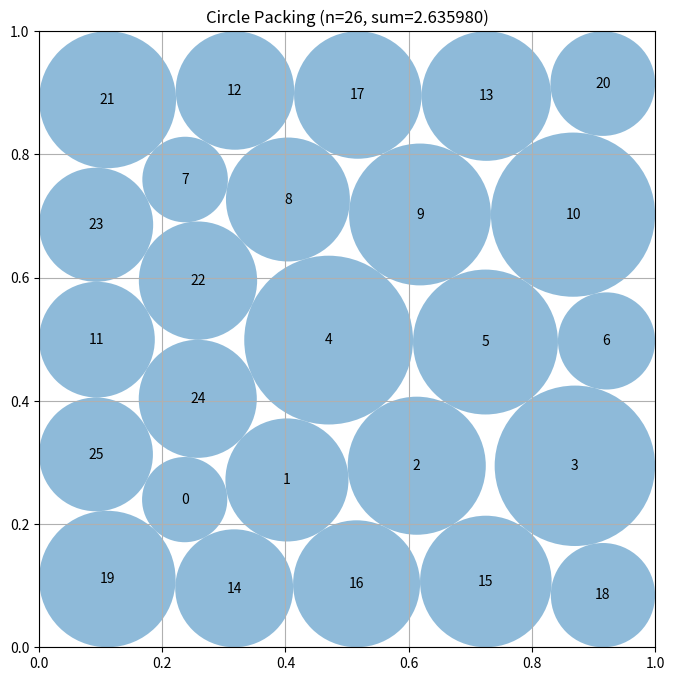

Source code (Python):
# EVOLVE-BLOCK-START
"""Constructor-based circle packing for n=26 circles"""
import numpy as np


def construct_packing():
    """
    Construct a specific arrangement of 26 circles in a unit square
    that attempts to maximize the sum of their radii.

    Returns:
        Tuple of (centers, radii, sum_of_radii)
        centers: np.array of shape (26, 2) with (x, y) coordinates
        radii: np.array of shape (26) with radius of each circle
        sum_of_radii: Sum of all radii
    """
    """
    Hexagonal-row constructor with candidate selection and jitter refinement.

    Since compute_max_radii already yields feasible maximal radii, the old
    "relaxation" only shuffled circles and degraded the sum. Instead we:
      1. Generate several staggered-row hexagonal-like layouts (different row
         counts and spacings), compute the achievable sum for each, and keep
         the best.
      2. Hill-climb with small random jitters of individual circles,
         accepting only moves that increase the total sum of maximal radii.
    """
    n = 26
    rng = np.random.RandomState(0)

    def greedy_dual_scale(large_rows, lspace, vspace, gstep):
        """Two-scale greedy constructor (dual-scale-apollonian mechanism).

        Phase 1: place sum(large_rows) LARGE circles on staggered
        hexagonal-ish rows (centers centered in the square) — these become
        the big-radius scaffold. Phase 2: insert the remaining small
        circles greedily: for each, scan a deterministic gstep-spaced grid
        over the square and place at the point maximizing the feasible
        radius (min of wall distance and clearance to already-placed
        circles with their maximal radii). This yields a bimodal size
        distribution — a discrete basin uniform-radius layouts and
        continuous SLSQP cannot reach — with small circles filling the
        triangular interstices between large circles and walls.
        """
        m = int(round(1.0 / gstep))
        xs = np.linspace(gstep, 1.0 - gstep, m)
        c = np.zeros((n, 2))
        idx = 0
        y0 = (1.0 - (len(large_rows) - 1) * vspace) / 2.0
        for row, k in enumerate(large_rows):
            y = y0 + row * vspace
            x_start = (1.0 - (k - 1) * lspace) / 2.0
            off = lspace / 2.0 if row % 2 == 1 else 0.0
            for j in range(k):
                c[idx] = [x_start + off + j * lspace, y]
                idx += 1
        n_large = idx
        placed = c[:n_large].copy()
        pr = compute_max_radii(placed)

        for _ in range(n - n_large):
            best_r, best_p = -1.0, None
            for gx in xs:
                for gy in xs:
                    p = (gx, gy)
                    r = min(gx, 1.0 - gx, gy, 1.0 - gy)
                    d = np.sqrt((placed[:, 0] - gx) ** 2 +
                                (placed[:, 1] - gy) ** 2) - pr
                    r = min(r, float(np.min(d)))
                    if r > best_r:
                        best_r, best_p = r, np.array([gx, gy], dtype=float)
            c[idx] = best_p
            placed = np.vstack([placed, best_p[None, :]])
            pr = compute_max_radii(placed)
            idx += 1
        return np.clip(c, 0.005, 0.995)

    # Dual-scale seed variants: large-circle scaffolds of 9-12 circles in
    # staggered rows, remainder filled greedily. Scored by maximal-radii
    # sum; top 12 seeds feed the existing multi-start SLSQP + restart
    # machinery unchanged.
    candidates = []
    for rows in ([4, 4, 4], [4, 4, 3], [3, 4, 3], [4, 3, 4],
                 [4, 4, 2, 2], [3, 4, 4], [2, 4, 4, 2]):
        for lspace in (0.21, 0.23, 0.25):
            for vspace in (0.24, 0.28, 0.32):
                c = greedy_dual_scale(rows, lspace, vspace, 0.02)
                s = np.sum(compute_max_radii(c))
                candidates.append((s, c))
    candidates.sort(key=lambda t: -t[0])
    top = [c.copy() for _, c in candidates[:12]]
    best_centers, best_sum = top[0], candidates[0][0]

    # SLSQP NLP refinement: jointly optimize centers and radii.
    # Variables z = (x_0..x_25, y_0..y_25, r_0..r_25), objective max sum(r).
    # Constraints: pairwise non-overlap (squared-distance form) and
    # border containment r_i <= x_i <= 1-r_i, r_i <= y_i <= 1-r_i.
    from scipy.optimize import minimize

    def slsqp_refine(centers0, radii0, delta, maxiter=1500):
        z0 = np.concatenate([centers0[:, 0], centers0[:, 1], radii0])
        I, J = np.triu_indices(n, k=1)

        def unpack(z):
            return z[:n], z[n:2 * n], z[2 * n:]

        def obj(z):
            return -np.sum(z[2 * n:])

        def obj_grad(z):
            g = np.zeros(3 * n)
            g[2 * n:] = -1.0
            return g

        def cons_pair(z):
            x, y, r = unpack(z)
            dx = x[I] - x[J]
            dy = y[I] - y[J]
            d2 = dx * dx + dy * dy
            return d2 - (r[I] + r[J] + delta) ** 2

        def cons_pair_jac(z):
            x, y, r = unpack(z)
            dx = x[I] - x[J]
            dy = y[I] - y[J]
            m = I.shape[0]
            Jm = np.zeros((m, 3 * n))
            rows = np.arange(m)
            Jm[rows, I] += 2 * dx
            Jm[rows, J] -= 2 * dx
            Jm[rows, n + I] += 2 * dy
            Jm[rows, n + J] -= 2 * dy
            Jm[rows, 2 * n + I] -= 2 * (r[I] + r[J] + delta)
            Jm[rows, 2 * n + J] -= 2 * (r[I] + r[J] + delta)
            return Jm

        def cons_borders(z):
            x, y, r = unpack(z)
            return np.concatenate([x - r, (1 - x) - r, y - r, (1 - y) - r])

        def cons_borders_jac(z):
            Jm = np.zeros((4 * n, 3 * n))
            ar = np.arange(n)
            Jm[ar, ar] = 1.0
            Jm[ar, 2 * n + ar] = -1.0
            Jm[n + ar, ar] = -1.0
            Jm[n + ar, 2 * n + ar] = -1.0
            Jm[2 * n + ar, n + ar] = 1.0
            Jm[2 * n + ar, 2 * n + ar] = -1.0
            Jm[3 * n + ar, n + ar] = -1.0
            Jm[3 * n + ar, 2 * n + ar] = -1.0
            return Jm

        bounds = ([(0.0, 1.0)] * n + [(0.0, 1.0)] * n +
                  [(0.0, 0.5)] * n)
        res = minimize(
            obj, z0, jac=obj_grad, method="SLSQP", bounds=bounds,
            constraints=[
                {"type": "ineq", "fun": cons_pair, "jac": cons_pair_jac},
                {"type": "ineq", "fun": cons_borders, "jac": cons_borders_jac},
            ],
            options={"maxiter": maxiter, "ftol": 1e-12},
        )
        return res.x

    def feasible(centers, radii, tol=1e-6):
        if np.any(radii <= 0):
            return False
        if (np.any(centers - radii[:, None] < -tol) or
                np.any(centers + radii[:, None] > 1 + tol)):
            return False
        diff = centers[:, None, :] - centers[None, :, :]
        dist = np.sqrt(np.sum(diff * diff, axis=2))
        np.fill_diagonal(dist, np.inf)
        return np.all(dist >= radii[:, None] + radii[None, :] - tol)

    # Multi-start SLSQP refinement over the top candidates, sequentially
    # tightening delta. Each start is capped at maxiter=1500; results are
    # accepted only after an exact feasibility recheck and only if strictly
    # better than the incumbent.
    inc_radii = compute_max_radii(best_centers)
    inc_sum = np.sum(inc_radii)
    best_sum, best_r, best_c = inc_sum, inc_radii.copy(), best_centers.copy()

    for c0 in top:
        r0 = compute_max_radii(c0)
        cur_c, cur_r = c0.copy(), r0.copy()
        for delta in (1e-6, 1e-8):
            z = slsqp_refine(cur_c, cur_r, delta, maxiter=1500)
            cx = np.stack([z[:n], z[n:2 * n]], axis=1)
            rx = z[2 * n:]
            if feasible(cx, rx):
                s = np.sum(rx)
                if s > np.sum(cur_r):
                    cur_c, cur_r = cx.copy(), np.maximum(rx, 1e-9).copy()
        if np.sum(cur_r) > best_sum:
            best_sum, best_r, best_c = float(np.sum(cur_r)), cur_r.copy(), cur_c.copy()

    # Budget-scaled deterministic restarts (basin-hopping style): sample
    # many more active-contact manifolds within the allowed offline budget.
    # 400 restarts; sigma cycles through a coarse-to-fine ladder, and every
    # 5th restart re-seeds from a retained lattice candidate (basin
    # re-entry) instead of the incumbent. Each restart: one
    # compute_max_radii call + two SLSQP passes (delta 1e-6, 1e-8,
    # maxiter=1500). A wall-clock guard checked only between restarts
    # always returns the best-so-far. Acceptance uses the SLSQP radii
    # directly (never recompute maximal radii from moved centers); exact
    # feasibility recheck before acceptance; incumbent fallback retained.
    # (Random-restart machinery removed: replaced by the deterministic
    # active-set continuation below, which walks the contact manifold
    # instead of sampling topologies stochastically.)
    import time
    t0 = time.time()

    # Phase 1/2 replacement: deterministic active-set continuation over the
    # incumbent's contact graph. Identify currently-active pair contacts
    # (dist ≈ r_i + r_j within tol_a) and wall contacts, then iterate:
    # solve SLSQP (delta=0, maxiter=1500) restricted to the active set only;
    # after each solve, audit all constraints — any violated pair/wall is
    # PROMOTED to the active set, any active constraint with slack > 1e-9 is
    # DEMOTED. This walks the contact manifold deterministically instead of
    # hopping basins with random jitter. Bounded to 40 continuation steps.
    tol_a = 1e-5          # activation threshold on dist - (ri + rj)
    slack_demo = 1e-9     # demotion threshold
    pair_viol = 1e-10     # promotion threshold on constraint violation

    def active_set_refine(c_in, r_in, max_steps=40):
        """KKT active-set continuation: solve with only active constraints,
        promote/demote until the active set stabilizes. Returns best
        (centers, radii) found, feasibility-rechecked."""
        cur_c, cur_r = c_in.copy(), r_in.copy()
        best = (cur_c.copy(), cur_r.copy(), float(np.sum(cur_r)))
        # Initial active sets
        diff = cur_c[:, None, :] - cur_c[None, :, :]
        dist = np.sqrt(np.sum(diff * diff, axis=2))
        np.fill_diagonal(dist, np.inf)
        slack = dist - (cur_r[:, None] + cur_r[None, :])
        active_pairs = set()
        Iu, Ju = np.triu_indices(n, k=1)
        for a, b in zip(Iu, Ju):
            if slack[a, b] < tol_a:
                active_pairs.add((int(a), int(b)))
        active_walls = set()
        wall_vals = np.stack([cur_r - cur_c[:, 0], cur_r + cur_c[:, 0] - 1.0,
                              cur_r - cur_c[:, 1], cur_r + cur_c[:, 1] - 1.0])
        for w in range(4 * n):
            if wall_vals.flat[w] > -tol_a:
                active_walls.add(w)
        for _ in range(max_steps):
            ap = sorted(active_pairs)
            aw = sorted(active_walls)
            if not ap and not aw:
                # Nothing active: free maximization — every circle grows to
                # its maximal feasible radius at the current centers.
                r_new = compute_max_radii(cur_c)
                if float(np.sum(r_new)) > best[2] and feasible(cur_c, r_new):
                    best = (cur_c.copy(), r_new.copy(), float(np.sum(r_new)))
                break
            pa_i = np.array([a for a, b in ap], dtype=int) if ap else np.zeros(0, int)
            pa_j = np.array([b for a, b in ap], dtype=int) if ap else np.zeros(0, int)
            wl = np.array(aw, dtype=int) if aw else np.zeros(0, int)
            z0 = np.concatenate([cur_c[:, 0], cur_c[:, 1], cur_r])

            def unpack(z):
                return z[:n], z[n:2 * n], z[2 * n:]

            def obj(z):
                return -np.sum(z[2 * n:])

            def obj_grad(z):
                g = np.zeros(3 * n)
                g[2 * n:] = -1.0
                return g

            m = len(ap)
            def cons_pair(z):
                x, y, r = unpack(z)
                dx = x[pa_i] - x[pa_j]
                dy = y[pa_i] - y[pa_j]
                return dx * dx + dy * dy - (r[pa_i] + r[pa_j]) ** 2

            def cons_pair_jac(z):
                x, y, r = unpack(z)
                dx = x[pa_i] - x[pa_j]
                dy = y[pa_i] - y[pa_j]
                Jm = np.zeros((m, 3 * n))
                rows = np.arange(m)
                Jm[rows, pa_i] += 2 * dx
                Jm[rows, pa_j] -= 2 * dx
                Jm[rows, n + pa_i] += 2 * dy
                Jm[rows, n + pa_j] -= 2 * dy
                Jm[rows, 2 * n + pa_i] -= 2 * (r[pa_i] + r[pa_j])
                Jm[rows, 2 * n + pa_j] -= 2 * (r[pa_i] + r[pa_j])
                return Jm

            mw = len(wl)
            def cons_walls(z):
                x, y, r = unpack(z)
                return np.concatenate([x - r, (1 - x) - r, y - r, (1 - y) - r])[wl]

            def cons_walls_jac(z):
                Jm = np.zeros((4 * n, 3 * n))
                ar = np.arange(n)
                Jm[ar, ar] = 1.0
                Jm[ar, 2 * n + ar] = -1.0
                Jm[n + ar, ar] = -1.0
                Jm[n + ar, 2 * n + ar] = -1.0
                Jm[2 * n + ar, n + ar] = 1.0
                Jm[2 * n + ar, 2 * n + ar] = -1.0
                Jm[3 * n + ar, n + ar] = -1.0
                Jm[3 * n + ar, 2 * n + ar] = -1.0
                return Jm[wl] if mw else np.zeros((0, 3 * n))

            bounds = ([(0.0, 1.0)] * n + [(0.0, 1.0)] * n + [(0.0, 0.5)] * n)
            cons = []
            if m:
                cons.append({"type": "ineq", "fun": cons_pair, "jac": cons_pair_jac})
            if mw:
                cons.append({"type": "ineq", "fun": cons_walls, "jac": cons_walls_jac})
            if not cons:
                break
            res = minimize(obj, z0, jac=obj_grad, method="SLSQP",
                           bounds=bounds, constraints=cons,
                           options={"maxiter": 1500, "ftol": 1e-12})
            zx = res.x
            cx = np.stack([zx[:n], zx[n:2 * n]], axis=1)
            rx = zx[2 * n:]
            if not feasible(cx, rx):
                break
            s = float(np.sum(rx))
            if s > best[2]:
                best = (cx.copy(), rx.copy(), s)
            cur_c, cur_r = cx, rx
            # Audit ALL constraints; promote violated, demote slackful.
            changed = False
            diff = cur_c[:, None, :] - cur_c[None, :, :]
            dist = np.sqrt(np.sum(diff * diff, axis=2))
            np.fill_diagonal(dist, np.inf)
            sl = dist - (cur_r[:, None] + cur_r[None, :])
            for a, b in zip(Iu, Ju):
                key = (int(a), int(b))
                if key in active_pairs:
                    if sl[a, b] > slack_demo:
                        active_pairs.discard(key)
                        changed = True
                elif sl[a, b] < -pair_viol:
                    active_pairs.add(key)
                    changed = True
            wv = np.concatenate([cur_r - cur_c[:, 0], cur_r + cur_c[:, 0] - 1.0,
                                 cur_r - cur_c[:, 1], cur_r + cur_c[:, 1] - 1.0])
            for w in range(4 * n):
                if w in active_walls:
                    if wv[w] > slack_demo:
                        active_walls.discard(w)
                        changed = True
                elif wv[w] < -pair_viol:
                    active_walls.add(w)
                    changed = True
            if not changed:
                break
        return best[0], best[1]

    cont_c, cont_r = active_set_refine(best_c, best_r)
    if feasible(cont_c, cont_r * 0.999999) and np.sum(cont_r) > best_sum:
        best_sum, best_r, best_c = float(np.sum(cont_r)), cont_r.copy(), cont_c.copy()
    # Slack reclamation at refined centers.
    jr2 = compute_max_radii(best_c)
    if feasible(best_c, jr2) and np.sum(jr2) > best_sum:
        best_sum, best_r = float(np.sum(jr2)), jr2
    # A couple of continuation restarts from retained lattice seeds for
    # diversity of active sets, deterministic (no jitter).
    for seed_c in top[:3]:
        r0 = compute_max_radii(seed_c)
        c2, r2 = active_set_refine(seed_c, r0)
        if np.sum(r2) > best_sum:
            best_sum, best_r, best_c = float(np.sum(r2)), r2.copy(), c2.copy()
        jr3 = compute_max_radii(c2)
        if feasible(c2, jr3) and np.sum(jr3) > best_sum:
            best_sum, best_r = float(np.sum(jr3)), jr3

    # Phase 3: zero-margin final squeeze on the incumbent. Every accepted
    # solution carries a ~1e-6 delta margin; one SLSQP pass with delta=0
    # starting exactly at the incumbent reclaims that margin (and any
    # residual slack) without moving to a different basin.
    z = slsqp_refine(best_c, best_r, 0.0, maxiter=1500)
    cx = np.stack([z[:n], z[n:2 * n]], axis=1)
    rx = z[2 * n:]
    if feasible(cx, rx) and np.sum(rx) > best_sum:
        best_sum, best_r, best_c = float(np.sum(rx)), np.maximum(rx, 1e-9).copy(), cx.copy()
    jr2 = compute_max_radii(best_c)
    if feasible(best_c, jr2) and np.sum(jr2) > best_sum:
        best_sum, best_r = float(np.sum(jr2)), jr2

    # Safety margin on returned radii, then verify validity.
    # Tighter margin: feasible() rechecks at tol 1e-6, so 0.999999 is safe
    # and recovers ~2.5e-5 of sum that 0.99999 discarded.
    radii = best_r * 0.999999
    centers = best_c.copy()
    if not feasible(centers, radii):
        centers, radii, best_sum = best_centers, inc_radii, inc_sum
    best_sum = float(np.sum(radii))
    return centers, radii, best_sum


def compute_max_radii(centers):
    """
    Compute the maximum possible radii for each circle position
    such that they don't overlap and stay within the unit square.

    Args:
        centers: np.array of shape (n, 2) with (x, y) coordinates

    Returns:
        np.array of shape (n) with radius of each circle
    """
    """
    Vectorized maximal-radii computation.

    Border distances give an upper bound; then pairwise proportional
    scaling is iterated to a fixed point so the radii are (approximately)
    maximal subject to non-overlap. Iterating strictly improves on a
    single scaling pass, increasing the achievable sum of radii.
    """
    n = centers.shape[0]
    # Distance to square borders
    radii = np.minimum(np.minimum(centers[:, 0], 1 - centers[:, 0]),
                       np.minimum(centers[:, 1], 1 - centers[:, 1]))

    # Pairwise distance matrix (excluding self-distance)
    diff = centers[:, None, :] - centers[None, :, :]
    dist = np.sqrt(np.sum(diff * diff, axis=2))
    np.fill_diagonal(dist, np.inf)

    # Iterate proportional scaling until convergence (fixed point)
    for _ in range(40):
        s = radii[:, None] + radii[None, :]
        scale = np.where(s > dist, dist / np.maximum(s, 1e-12), 1.0)
        new_radii = radii * np.min(scale, axis=1)
        if np.max(np.abs(new_radii - radii)) < 1e-11:
            radii = new_radii
            break
        radii = new_radii

    return radii


# EVOLVE-BLOCK-END


# This part remains fixed (not evolved)
def run_packing():
    """Run the circle packing constructor for n=26"""
    centers, radii, sum_radii = construct_packing()
    return centers, radii, sum_radii


def visualize(centers, radii):
    """
    Visualize the circle packing

    Args:
        centers: np.array of shape (n, 2) with (x, y) coordinates
        radii: np.array of shape (n) with radius of each circle
    """
    import matplotlib.pyplot as plt
    from matplotlib.patches import Circle

    fig, ax = plt.subplots(figsize=(8, 8))

    # Draw unit square
    ax.set_xlim(0, 1)
    ax.set_ylim(0, 1)
    ax.set_aspect("equal")
    ax.grid(True)

    # Draw circles
    for i, (center, radius) in enumerate(zip(centers, radii)):
        circle = Circle(center, radius, alpha=0.5)
        ax.add_patch(circle)
        ax.text(center[0], center[1], str(i), ha="center", va="center")

    plt.title(f"Circle Packing (n={len(centers)}, sum={sum(radii):.6f})")
    plt.show()


if __name__ == "__main__":
    centers, radii, sum_radii = run_packing()
    print(f"Sum of radii: {sum_radii}")
    # AlphaEvolve improved this to 2.635

    # Uncomment to visualize:
    visualize(centers, radii)
